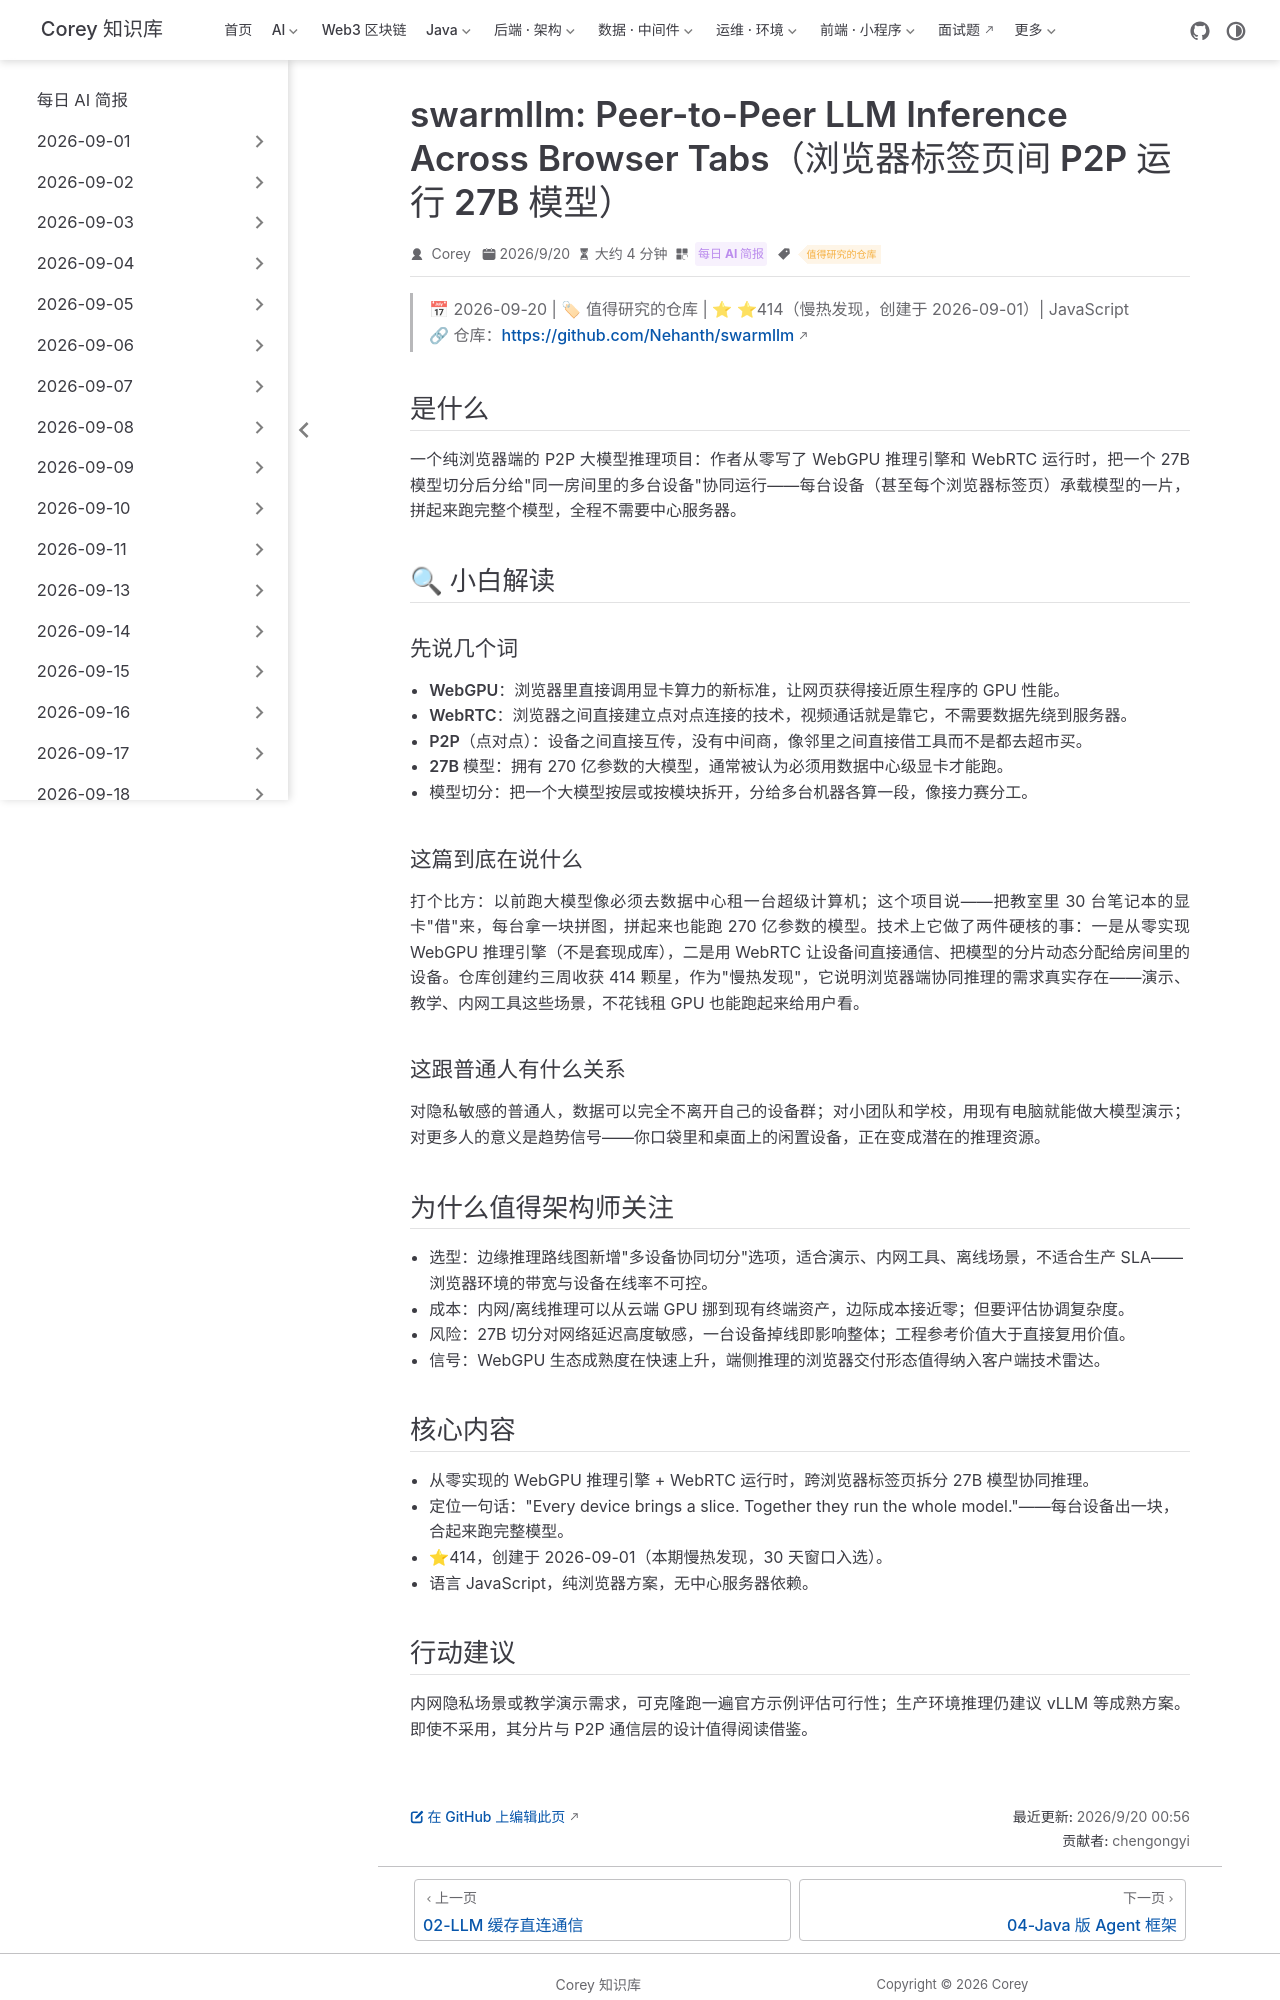

repository: code-corey/code-corey.github.io · page: News/2026-09-20/03-swarmllm-p2p-browser-inference.html · generator: jekyll

---
title: "swarmllm: Peer-to-Peer LLM Inference Across Browser Tabs（浏览器标签页间 P2P 运行 27B 模型）"
shortTitle: "浏览器 P2P 跑 27B"
sidebarGroup: "2026-09-20"
order: 3
date: 2026-09-20
category:
  - "每日 AI 简报"
tag:
  - "值得研究的仓库"
description: "从零实现的 WebGPU 推理引擎 + WebRTC 运行时，把一个 27B 模型切分到同一房间多台设备的浏览器里协同运行，无需服务器（⭐414，慢热发现）。"
---

# swarmllm: Peer-to-Peer LLM Inference Across Browser Tabs（浏览器标签页间 P2P 运行 27B 模型）

> 📅 2026-09-20 | 🏷 值得研究的仓库 | ⭐ ⭐414（慢热发现，创建于 2026-09-01）| JavaScript
> 🔗 仓库：https://github.com/Nehanth/swarmllm

## 是什么

一个纯浏览器端的 P2P 大模型推理项目：作者从零写了 WebGPU 推理引擎和 WebRTC 运行时，把一个 27B 模型切分后分给"同一房间里的多台设备"协同运行——每台设备（甚至每个浏览器标签页）承载模型的一片，拼起来跑完整个模型，全程不需要中心服务器。

## 🔍 小白解读

### 先说几个词

- **WebGPU**：浏览器里直接调用显卡算力的新标准，让网页获得接近原生程序的 GPU 性能。
- **WebRTC**：浏览器之间直接建立点对点连接的技术，视频通话就是靠它，不需要数据先绕到服务器。
- **P2P（点对点）**：设备之间直接互传，没有中间商，像邻里之间直接借工具而不是都去超市买。
- **27B 模型**：拥有 270 亿参数的大模型，通常被认为必须用数据中心级显卡才能跑。
- **模型切分**：把一个大模型按层或按模块拆开，分给多台机器各算一段，像接力赛分工。

### 这篇到底在说什么

打个比方：以前跑大模型像必须去数据中心租一台超级计算机；这个项目说——把教室里 30 台笔记本的显卡"借"来，每台拿一块拼图，拼起来也能跑 270 亿参数的模型。技术上它做了两件硬核的事：一是从零实现 WebGPU 推理引擎（不是套现成库），二是用 WebRTC 让设备间直接通信、把模型的分片动态分配给房间里的设备。仓库创建约三周收获 414 颗星，作为"慢热发现"，它说明浏览器端协同推理的需求真实存在——演示、教学、内网工具这些场景，不花钱租 GPU 也能跑起来给用户看。

### 这跟普通人有什么关系

对隐私敏感的普通人，数据可以完全不离开自己的设备群；对小团队和学校，用现有电脑就能做大模型演示；对更多人的意义是趋势信号——你口袋里和桌面上的闲置设备，正在变成潜在的推理资源。

## 为什么值得架构师关注

- **选型**：边缘推理路线图新增"多设备协同切分"选项，适合演示、内网工具、离线场景，不适合生产 SLA——浏览器环境的带宽与设备在线率不可控。
- **成本**：内网/离线推理可以从云端 GPU 挪到现有终端资产，边际成本接近零；但要评估协调复杂度。
- **风险**：27B 切分对网络延迟高度敏感，一台设备掉线即影响整体；工程参考价值大于直接复用价值。
- **信号**：WebGPU 生态成熟度在快速上升，端侧推理的浏览器交付形态值得纳入客户端技术雷达。

## 核心内容

- 从零实现的 WebGPU 推理引擎 + WebRTC 运行时，跨浏览器标签页拆分 27B 模型协同推理。
- 定位一句话："Every device brings a slice. Together they run the whole model."——每台设备出一块，合起来跑完整模型。
- ⭐414，创建于 2026-09-01（本期慢热发现，30 天窗口入选）。
- 语言 JavaScript，纯浏览器方案，无中心服务器依赖。
